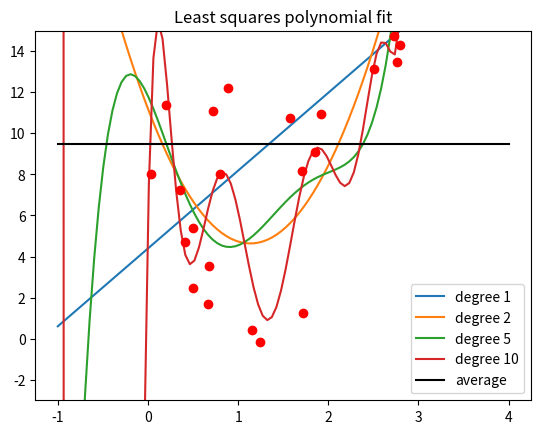

Source code (Python):
import matplotlib.pyplot as plt
import numpy as np

x = 3* np.random.random(25)
noise = 3* np.random.random(x.size)**2
y= 5*x**2-12*x+7+5*noise

print('x:',x)
print('noise:',noise)
print('y:',y)

for degree in [1,2,5,10]:
    coefficients = np.polyfit(x,y,degree)
    fx= np.linspace(-1,4,100)
    fy= np.polyval(coefficients,fx)
    plt.plot(fx,fy,'-',label="degree %s" % degree)

avg = np.average(y)
plt.plot(x,y,'ro')
plt.plot([-1,4],[avg,avg],'k-',label="average")
plt.ylim(-3,15)
plt.title('Least squares polynomial fit')
plt.legend()
plt.show()

